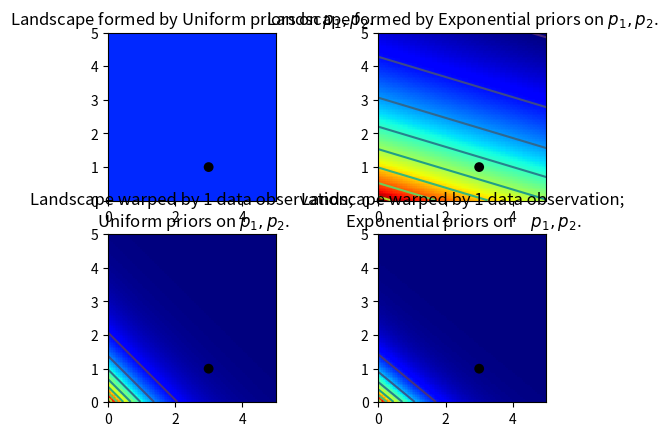

This chart was generated by the following Python code:
# !/usr/bin/env python3
# -*- coding:utf-8 -*-

# @Datetime : 2020/1/6 下午11:47
# @Author   : Fangyang
# @Software : PyCharm

import scipy.stats as stats
import numpy as np
import matplotlib.pyplot as plt

if __name__ == '__main__':
    # create the observed data
    # sample size of data we observe, trying varying this (keep it less than 100 ;)
    N = 1

    # the true parameters, but of course we do not see these values...
    lambda_1_true = 1
    lambda_2_true = 3

    # ...we see the data generated, dependent on the above two values.
    # check_temp_var = stats.poisson.rvs(lambda_1_true, size=(N, 1))
    data = np.concatenate([
        stats.poisson.rvs(lambda_1_true, size=(N, 1)),
        stats.poisson.rvs(lambda_2_true, size=(N, 1))
    ], axis=1)
    print("observed (2-dimensional,sample size = %d):" % N, data)

    # plotting details.
    x = y = np.linspace(.01, 5, 100)
    ######################################################
    # .prod 这里实际上是将(100,1)shape的矩阵, 变为(100,)
    # 相当于做了.flatten(), 辣鸡啊
    ########################################################
    likelihood_x = np.array([stats.poisson.pmf(data[:, 0], _x)
                             for _x in x]).prod(axis=1)
    likelihood_y = np.array([stats.poisson.pmf(data[:, 1], _y)
                             for _y in y]).prod(axis=1)
    # L 相当于把假设的2个参数的分布组合平面的真实值表示出来
    L = np.dot(likelihood_x[:, None], likelihood_y[None, :])
    # 相当于上面这句
    # L2 = np.dot(likelihood_x.reshape(-1, 1), likelihood_y.reshape(1, -1))

    ######################################################
    jet = plt.cm.jet
    # matplotlib heavy lifting below, beware!
    plt.subplot(221)
    uni_x = stats.uniform.pdf(x, loc=0, scale=5)
    uni_y = stats.uniform.pdf(x, loc=0, scale=5)
    M = np.dot(uni_x[:, None], uni_y[None, :])
    im = plt.imshow(M, interpolation='none', origin='lower',
                    cmap=jet, vmax=1, vmin=-.15, extent=(0, 5, 0, 5))
    plt.scatter(lambda_2_true, lambda_1_true, c="k", s=50, edgecolor="none")
    plt.xlim(0, 5)
    plt.ylim(0, 5)
    plt.title("Landscape formed by Uniform priors on $p_1, p_2$.")
    #####################################################
    plt.subplot(223)
    plt.contour(x, y, M * L)
    im = plt.imshow(M * L, interpolation='none', origin='lower',
                    cmap=jet, extent=(0, 5, 0, 5))
    plt.title("Landscape warped by %d data observation;\n Uniform priors on $p_1, p_2$." % N)
    plt.scatter(lambda_2_true, lambda_1_true, c="k", s=50, edgecolor="none")
    plt.xlim(0, 5)
    plt.ylim(0, 5)
    #####################################################
    plt.subplot(222)
    exp_x = stats.expon.pdf(x, loc=0, scale=3)
    exp_y = stats.expon.pdf(x, loc=0, scale=10)
    M = np.dot(exp_x[:, None], exp_y[None, :])

    plt.contour(x, y, M)
    im = plt.imshow(M, interpolation='none', origin='lower',
                    cmap=jet, extent=(0, 5, 0, 5))
    plt.scatter(lambda_2_true, lambda_1_true, c="k", s=50, edgecolor="none")
    plt.xlim(0, 5)
    plt.ylim(0, 5)
    plt.title("Landscape formed by Exponential priors on $p_1, p_2$.")

    plt.subplot(224)
    # This is the likelihood times prior, that results in the posterior.
    plt.contour(x, y, M * L)
    im = plt.imshow(M * L, interpolation='none', origin='lower',
                    cmap=jet, extent=(0, 5, 0, 5))

    plt.scatter(lambda_2_true, lambda_1_true, c="k", s=50, edgecolor="none")
    plt.title("Landscape warped by %d data observation;\n Exponential priors on \
    $p_1, p_2$." % N)
    plt.xlim(0, 5)
    plt.ylim(0, 5)
    plt.show()

